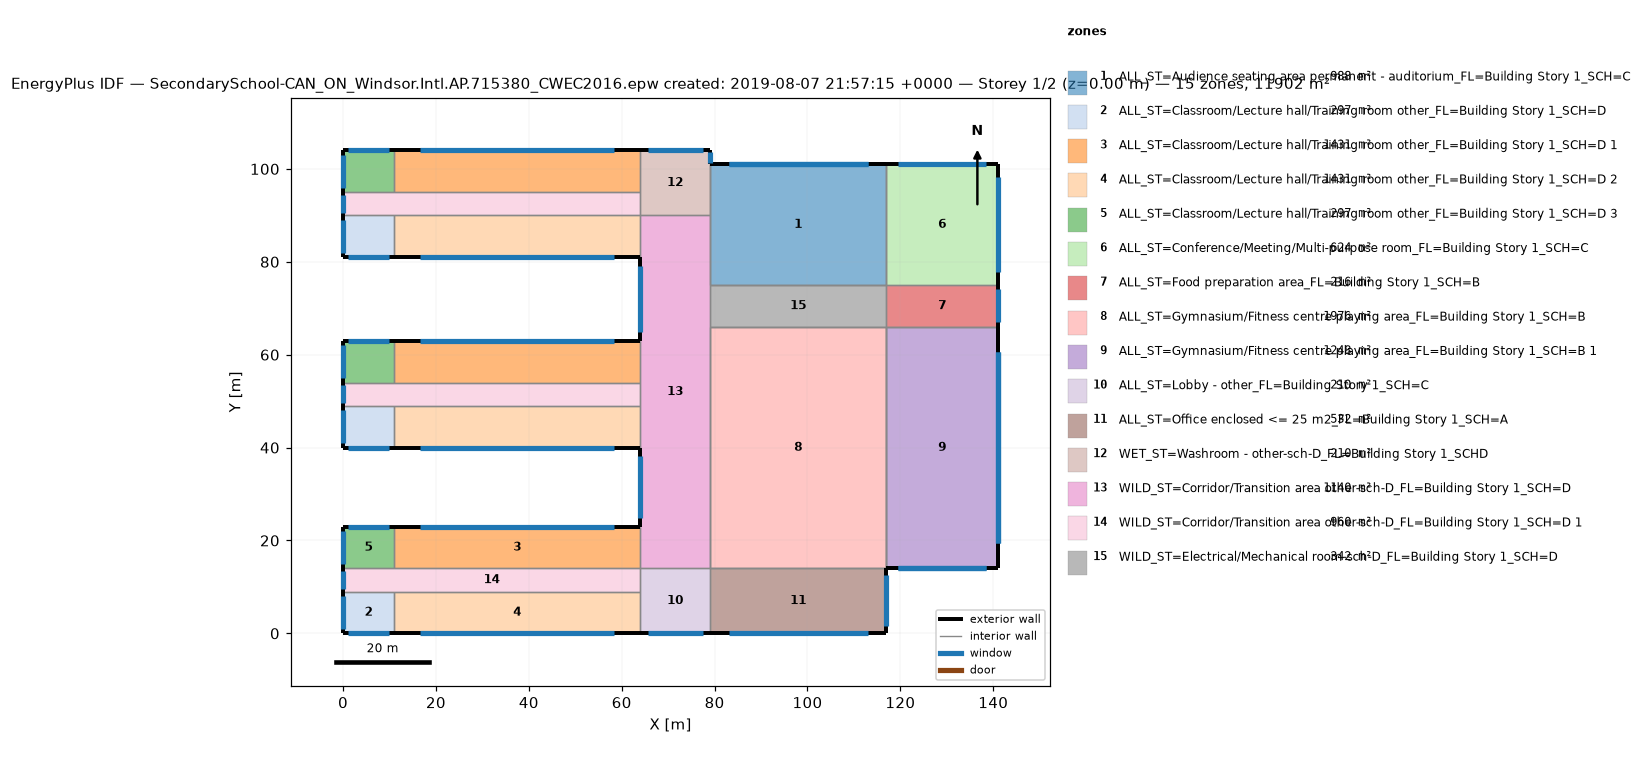
=== STOREY PLAN SPEC (per zone: floor XY polygon, exterior-wall plan segments, windows/doors) ===
zone 1: ALL_ST=Audience seating area permanent - auditorium_FL=Building Story 1_SCH=C  (988.0 m²)
  floor: (117.00, 101.00) (117.00, 75.00) (79.00, 75.00) (79.00, 101.00)
  exterior wall: (117.00, 101.00) – (79.00, 101.00)  [38.0 m] x2 surfaces
    window: (113.00, 101.00) – (83.00, 101.00)  [38.0 m²] x2
  interior walls: 8
zone 2: ALL_ST=Classroom/Lecture hall/Training room other_FL=Building Story 1_SCH=D  (297.0 m²)
  floor: (11.00, 9.00) (11.00, 0.00) (0.00, 0.00) (0.00, 9.00)
  floor: (11.00, 49.00) (11.00, 40.00) (0.00, 40.00) (0.00, 49.00)
  floor: (11.00, 90.00) (11.00, 81.00) (0.00, 81.00) (0.00, 90.00)
  exterior wall: (0.00, 0.00) – (11.00, 0.00)  [11.0 m]
    window: (1.17, 0.00) – (9.83, 0.00)  [11.0 m²]
  exterior wall: (0.00, 9.00) – (0.00, 0.00)  [9.0 m]
    window: (0.00, 8.04) – (0.00, 0.96)  [9.0 m²]
  exterior wall: (0.00, 40.00) – (11.00, 40.00)  [11.0 m]
    window: (1.17, 40.00) – (9.83, 40.00)  [11.0 m²]
  exterior wall: (0.00, 49.00) – (0.00, 40.00)  [9.0 m]
    window: (0.00, 48.04) – (0.00, 40.96)  [9.0 m²]
  exterior wall: (0.00, 81.00) – (11.00, 81.00)  [11.0 m]
    window: (1.17, 81.00) – (9.83, 81.00)  [11.0 m²]
  exterior wall: (0.00, 90.00) – (0.00, 81.00)  [9.0 m]
    window: (0.00, 89.04) – (0.00, 81.96)  [9.0 m²]
  interior walls: 6
zone 3: ALL_ST=Classroom/Lecture hall/Training room other_FL=Building Story 1_SCH=D 1  (1431.0 m²)
  floor: (64.00, 23.00) (64.00, 14.00) (11.00, 14.00) (11.00, 23.00)
  floor: (64.00, 63.00) (64.00, 54.00) (11.00, 54.00) (11.00, 63.00)
  floor: (64.00, 104.00) (64.00, 95.00) (11.00, 95.00) (11.00, 104.00)
  exterior wall: (64.00, 23.00) – (11.00, 23.00)  [53.0 m]
    window: (58.43, 23.00) – (16.57, 23.00)  [53.0 m²]
  exterior wall: (64.00, 63.00) – (11.00, 63.00)  [53.0 m]
    window: (58.43, 63.00) – (16.57, 63.00)  [53.0 m²]
  exterior wall: (64.00, 104.00) – (11.00, 104.00)  [53.0 m]
    window: (58.43, 104.00) – (16.57, 104.00)  [53.0 m²]
  interior walls: 9
zone 4: ALL_ST=Classroom/Lecture hall/Training room other_FL=Building Story 1_SCH=D 2  (1431.0 m²)
  floor: (64.00, 9.00) (64.00, 0.00) (11.00, 0.00) (11.00, 9.00)
  floor: (64.00, 49.00) (64.00, 40.00) (11.00, 40.00) (11.00, 49.00)
  floor: (64.00, 90.00) (64.00, 81.00) (11.00, 81.00) (11.00, 90.00)
  exterior wall: (11.00, 0.00) – (64.00, 0.00)  [53.0 m]
    window: (16.57, 0.00) – (58.43, 0.00)  [53.0 m²]
  exterior wall: (11.00, 40.00) – (64.00, 40.00)  [53.0 m]
    window: (16.57, 40.00) – (58.43, 40.00)  [53.0 m²]
  exterior wall: (11.00, 81.00) – (64.00, 81.00)  [53.0 m]
    window: (16.57, 81.00) – (58.43, 81.00)  [53.0 m²]
  interior walls: 9
zone 5: ALL_ST=Classroom/Lecture hall/Training room other_FL=Building Story 1_SCH=D 3  (297.0 m²)
  floor: (11.00, 23.00) (11.00, 14.00) (0.00, 14.00) (0.00, 23.00)
  floor: (11.00, 63.00) (11.00, 54.00) (0.00, 54.00) (0.00, 63.00)
  floor: (11.00, 104.00) (11.00, 95.00) (0.00, 95.00) (0.00, 104.00)
  exterior wall: (11.00, 23.00) – (0.00, 23.00)  [11.0 m]
    window: (9.83, 23.00) – (1.17, 23.00)  [11.0 m²]
  exterior wall: (0.00, 23.00) – (0.00, 14.00)  [9.0 m]
    window: (0.00, 22.04) – (0.00, 14.96)  [9.0 m²]
  exterior wall: (11.00, 63.00) – (0.00, 63.00)  [11.0 m]
    window: (9.83, 63.00) – (1.17, 63.00)  [11.0 m²]
  exterior wall: (0.00, 63.00) – (0.00, 54.00)  [9.0 m]
    window: (0.00, 62.04) – (0.00, 54.96)  [9.0 m²]
  exterior wall: (11.00, 104.00) – (0.00, 104.00)  [11.0 m]
    window: (9.83, 104.00) – (1.17, 104.00)  [11.0 m²]
  exterior wall: (0.00, 104.00) – (0.00, 95.00)  [9.0 m]
    window: (0.00, 103.04) – (0.00, 95.96)  [9.0 m²]
  interior walls: 6
zone 6: ALL_ST=Conference/Meeting/Multi-purpose room_FL=Building Story 1_SCH=C  (624.0 m²)
  floor: (141.00, 101.00) (141.00, 75.00) (117.00, 75.00) (117.00, 101.00)
  exterior wall: (141.00, 75.00) – (141.00, 101.00)  [26.0 m]
    window: (141.00, 77.74) – (141.00, 98.26)  [26.0 m²]
  exterior wall: (141.00, 101.00) – (117.00, 101.00)  [24.0 m]
    window: (138.47, 101.00) – (119.53, 101.00)  [24.0 m²]
  interior walls: 2
zone 7: ALL_ST=Food preparation area_FL=Building Story 1_SCH=B  (216.0 m²)
  floor: (141.00, 75.00) (141.00, 66.00) (117.00, 66.00) (117.00, 75.00)
  exterior wall: (141.00, 66.00) – (141.00, 75.00)  [9.0 m]
    window: (141.00, 66.96) – (141.00, 74.04)  [9.0 m²]
  interior walls: 3
zone 8: ALL_ST=Gymnasium/Fitness centre playing area_FL=Building Story 1_SCH=B  (1976.0 m²)
  floor: (117.00, 66.00) (117.00, 14.00) (79.00, 14.00) (79.00, 66.00)
  interior walls: 8
zone 9: ALL_ST=Gymnasium/Fitness centre playing area_FL=Building Story 1_SCH=B 1  (1248.0 m²)
  floor: (141.00, 66.00) (141.00, 14.00) (117.00, 14.00) (117.00, 66.00)
  exterior wall: (117.00, 14.00) – (141.00, 14.00)  [24.0 m] x2 surfaces
    window: (119.53, 14.00) – (138.47, 14.00)  [24.0 m²] x2
  exterior wall: (141.00, 14.00) – (141.00, 66.00)  [52.0 m] x2 surfaces
    window: (141.00, 19.47) – (141.00, 60.53)  [52.0 m²] x2
  interior walls: 4
zone 10: ALL_ST=Lobby - other_FL=Building Story 1_SCH=C  (210.0 m²)
  floor: (79.00, 14.00) (79.00, 0.00) (64.00, 0.00) (64.00, 14.00)
  exterior wall: (64.00, 0.00) – (79.00, 0.00)  [15.0 m]
    window: (65.59, 0.00) – (77.41, 0.00)  [15.0 m²]
  interior walls: 4
zone 11: ALL_ST=Office enclosed <= 25 m2_FL=Building Story 1_SCH=A  (532.0 m²)
  floor: (117.00, 14.00) (117.00, 0.00) (79.00, 0.00) (79.00, 14.00)
  exterior wall: (79.00, 0.00) – (117.00, 0.00)  [38.0 m]
    window: (83.00, 0.00) – (113.00, 0.00)  [38.0 m²]
  exterior wall: (117.00, 0.00) – (117.00, 14.00)  [14.0 m]
    window: (117.00, 1.49) – (117.00, 12.51)  [14.0 m²]
  interior walls: 2
zone 12: WET_ST=Washroom - other-sch-D_FL=Building Story 1_SCHD  (210.0 m²)
  floor: (79.00, 104.00) (79.00, 90.00) (64.00, 90.00) (64.00, 104.00)
  exterior wall: (79.00, 101.00) – (79.00, 104.00)  [3.0 m]
    window: (79.00, 101.33) – (79.00, 103.67)  [3.0 m²]
  exterior wall: (79.00, 104.00) – (64.00, 104.00)  [15.0 m]
    window: (77.41, 104.00) – (65.59, 104.00)  [15.0 m²]
  interior walls: 4
zone 13: WILD_ST=Corridor/Transition area other-sch-D_FL=Building Story 1_SCH=D  (1140.0 m²)
  floor: (79.00, 90.00) (79.00, 14.00) (64.00, 14.00) (64.00, 90.00)
  exterior wall: (64.00, 40.00) – (64.00, 23.00)  [17.0 m]
    window: (64.00, 38.20) – (64.00, 24.80)  [17.0 m²]
  exterior wall: (64.00, 81.00) – (64.00, 63.00)  [18.0 m]
    window: (64.00, 79.10) – (64.00, 64.90)  [18.0 m²]
  interior walls: 10
zone 14: WILD_ST=Corridor/Transition area other-sch-D_FL=Building Story 1_SCH=D 1  (960.0 m²)
  floor: (64.00, 14.00) (64.00, 9.00) (0.00, 9.00) (0.00, 14.00)
  floor: (64.00, 54.00) (64.00, 49.00) (0.00, 49.00) (0.00, 54.00)
  floor: (64.00, 95.00) (64.00, 90.00) (0.00, 90.00) (0.00, 95.00)
  exterior wall: (0.00, 14.00) – (0.00, 9.00)  [5.0 m]
    window: (0.00, 13.46) – (0.00, 9.54)  [5.0 m²]
  exterior wall: (0.00, 54.00) – (0.00, 49.00)  [5.0 m]
    window: (0.00, 53.46) – (0.00, 49.54)  [5.0 m²]
  exterior wall: (0.00, 95.00) – (0.00, 90.00)  [5.0 m]
    window: (0.00, 94.46) – (0.00, 90.54)  [5.0 m²]
  interior walls: 15
zone 15: WILD_ST=Electrical/Mechanical room-sch-D_FL=Building Story 1_SCH=D  (342.0 m²)
  floor: (117.00, 75.00) (117.00, 66.00) (79.00, 66.00) (79.00, 75.00)
  interior walls: 4

=== DERIVED (storey summary) ===
Building: SecondarySchool-CAN_ON_Windsor.Intl.AP.715380_CWEC2016.epw created: 2019-08-07 21:57:15 +0000
Storey: 1 of 2  (floor level z = 0.00 m)
Storey gross floor area: 11902.0 m²
Zones on this storey: 15
  - ALL_ST=Audience seating area permanent - auditorium_FL=Building Story 1_SCH=C: floor 988.0 m²; exterior wall 38.0 m (304.0 m²); 2 window(s) 76.0 m²; WWR 25.0%
  - ALL_ST=Classroom/Lecture hall/Training room other_FL=Building Story 1_SCH=D: floor 297.0 m²; exterior wall 60.0 m (240.0 m²); 6 window(s) 60.0 m²; WWR 25.0%
  - ALL_ST=Classroom/Lecture hall/Training room other_FL=Building Story 1_SCH=D 1: floor 1431.0 m²; exterior wall 159.0 m (636.0 m²); 3 window(s) 159.0 m²; WWR 25.0%
  - ALL_ST=Classroom/Lecture hall/Training room other_FL=Building Story 1_SCH=D 2: floor 1431.0 m²; exterior wall 159.0 m (636.0 m²); 3 window(s) 159.0 m²; WWR 25.0%
  - ALL_ST=Classroom/Lecture hall/Training room other_FL=Building Story 1_SCH=D 3: floor 297.0 m²; exterior wall 60.0 m (240.0 m²); 6 window(s) 60.0 m²; WWR 25.0%
  - ALL_ST=Conference/Meeting/Multi-purpose room_FL=Building Story 1_SCH=C: floor 624.0 m²; exterior wall 50.0 m (200.0 m²); 2 window(s) 50.0 m²; WWR 25.0%
  - ALL_ST=Food preparation area_FL=Building Story 1_SCH=B: floor 216.0 m²; exterior wall 9.0 m (36.0 m²); 1 window(s) 9.0 m²; WWR 25.0%
  - ALL_ST=Gymnasium/Fitness centre playing area_FL=Building Story 1_SCH=B: floor 1976.0 m²
  - ALL_ST=Gymnasium/Fitness centre playing area_FL=Building Story 1_SCH=B 1: floor 1248.0 m²; exterior wall 76.0 m (608.0 m²); 4 window(s) 152.0 m²; WWR 25.0%
  - ALL_ST=Lobby - other_FL=Building Story 1_SCH=C: floor 210.0 m²; exterior wall 15.0 m (60.0 m²); 1 window(s) 15.0 m²; WWR 25.0%
  - ALL_ST=Office enclosed <= 25 m2_FL=Building Story 1_SCH=A: floor 532.0 m²; exterior wall 52.0 m (208.0 m²); 2 window(s) 52.0 m²; WWR 25.0%
  - WET_ST=Washroom - other-sch-D_FL=Building Story 1_SCHD: floor 210.0 m²; exterior wall 18.0 m (72.0 m²); 2 window(s) 18.0 m²; WWR 25.0%
  - WILD_ST=Corridor/Transition area other-sch-D_FL=Building Story 1_SCH=D: floor 1140.0 m²; exterior wall 35.0 m (140.0 m²); 2 window(s) 35.0 m²; WWR 25.0%
  - WILD_ST=Corridor/Transition area other-sch-D_FL=Building Story 1_SCH=D 1: floor 960.0 m²; exterior wall 15.0 m (60.0 m²); 3 window(s) 15.0 m²; WWR 25.0%
  - WILD_ST=Electrical/Mechanical room-sch-D_FL=Building Story 1_SCH=D: floor 342.0 m²
Zone adjacency (shared interzone walls):
  - ALL_ST=Audience seating area permanent - auditorium_FL=Building Story 1_SCH=C ↔ ALL_ST=Conference/Meeting/Multi-purpose room_FL=Building Story 1_SCH=C
  - ALL_ST=Audience seating area permanent - auditorium_FL=Building Story 1_SCH=C ↔ WET_ST=Washroom - other-sch-D_FL=Building Story 1_SCHD
  - ALL_ST=Audience seating area permanent - auditorium_FL=Building Story 1_SCH=C ↔ WILD_ST=Corridor/Transition area other-sch-D_FL=Building Story 1_SCH=D
  - ALL_ST=Audience seating area permanent - auditorium_FL=Building Story 1_SCH=C ↔ WILD_ST=Electrical/Mechanical room-sch-D_FL=Building Story 1_SCH=D
  - ALL_ST=Classroom/Lecture hall/Training room other_FL=Building Story 1_SCH=D ↔ ALL_ST=Classroom/Lecture hall/Training room other_FL=Building Story 1_SCH=D 2
  - ALL_ST=Classroom/Lecture hall/Training room other_FL=Building Story 1_SCH=D ↔ WILD_ST=Corridor/Transition area other-sch-D_FL=Building Story 1_SCH=D 1
  - ALL_ST=Classroom/Lecture hall/Training room other_FL=Building Story 1_SCH=D 1 ↔ ALL_ST=Classroom/Lecture hall/Training room other_FL=Building Story 1_SCH=D 3
  - ALL_ST=Classroom/Lecture hall/Training room other_FL=Building Story 1_SCH=D 1 ↔ WET_ST=Washroom - other-sch-D_FL=Building Story 1_SCHD
  - ALL_ST=Classroom/Lecture hall/Training room other_FL=Building Story 1_SCH=D 1 ↔ WILD_ST=Corridor/Transition area other-sch-D_FL=Building Story 1_SCH=D
  - ALL_ST=Classroom/Lecture hall/Training room other_FL=Building Story 1_SCH=D 1 ↔ WILD_ST=Corridor/Transition area other-sch-D_FL=Building Story 1_SCH=D 1
  - ALL_ST=Classroom/Lecture hall/Training room other_FL=Building Story 1_SCH=D 2 ↔ ALL_ST=Lobby - other_FL=Building Story 1_SCH=C
  - ALL_ST=Classroom/Lecture hall/Training room other_FL=Building Story 1_SCH=D 2 ↔ WILD_ST=Corridor/Transition area other-sch-D_FL=Building Story 1_SCH=D
  - ALL_ST=Classroom/Lecture hall/Training room other_FL=Building Story 1_SCH=D 2 ↔ WILD_ST=Corridor/Transition area other-sch-D_FL=Building Story 1_SCH=D 1
  - ALL_ST=Classroom/Lecture hall/Training room other_FL=Building Story 1_SCH=D 3 ↔ WILD_ST=Corridor/Transition area other-sch-D_FL=Building Story 1_SCH=D 1
  - ALL_ST=Conference/Meeting/Multi-purpose room_FL=Building Story 1_SCH=C ↔ ALL_ST=Food preparation area_FL=Building Story 1_SCH=B
  - ALL_ST=Food preparation area_FL=Building Story 1_SCH=B ↔ ALL_ST=Gymnasium/Fitness centre playing area_FL=Building Story 1_SCH=B 1
  - ALL_ST=Food preparation area_FL=Building Story 1_SCH=B ↔ WILD_ST=Electrical/Mechanical room-sch-D_FL=Building Story 1_SCH=D
  - ALL_ST=Gymnasium/Fitness centre playing area_FL=Building Story 1_SCH=B ↔ ALL_ST=Gymnasium/Fitness centre playing area_FL=Building Story 1_SCH=B 1
  - ALL_ST=Gymnasium/Fitness centre playing area_FL=Building Story 1_SCH=B ↔ ALL_ST=Office enclosed <= 25 m2_FL=Building Story 1_SCH=A
  - ALL_ST=Gymnasium/Fitness centre playing area_FL=Building Story 1_SCH=B ↔ WILD_ST=Corridor/Transition area other-sch-D_FL=Building Story 1_SCH=D
  - ALL_ST=Gymnasium/Fitness centre playing area_FL=Building Story 1_SCH=B ↔ WILD_ST=Electrical/Mechanical room-sch-D_FL=Building Story 1_SCH=D
  - ALL_ST=Lobby - other_FL=Building Story 1_SCH=C ↔ ALL_ST=Office enclosed <= 25 m2_FL=Building Story 1_SCH=A
  - ALL_ST=Lobby - other_FL=Building Story 1_SCH=C ↔ WILD_ST=Corridor/Transition area other-sch-D_FL=Building Story 1_SCH=D
  - ALL_ST=Lobby - other_FL=Building Story 1_SCH=C ↔ WILD_ST=Corridor/Transition area other-sch-D_FL=Building Story 1_SCH=D 1
  - WET_ST=Washroom - other-sch-D_FL=Building Story 1_SCHD ↔ WILD_ST=Corridor/Transition area other-sch-D_FL=Building Story 1_SCH=D
  - WET_ST=Washroom - other-sch-D_FL=Building Story 1_SCHD ↔ WILD_ST=Corridor/Transition area other-sch-D_FL=Building Story 1_SCH=D 1
  - WILD_ST=Corridor/Transition area other-sch-D_FL=Building Story 1_SCH=D ↔ WILD_ST=Corridor/Transition area other-sch-D_FL=Building Story 1_SCH=D 1
  - WILD_ST=Corridor/Transition area other-sch-D_FL=Building Story 1_SCH=D ↔ WILD_ST=Electrical/Mechanical room-sch-D_FL=Building Story 1_SCH=D